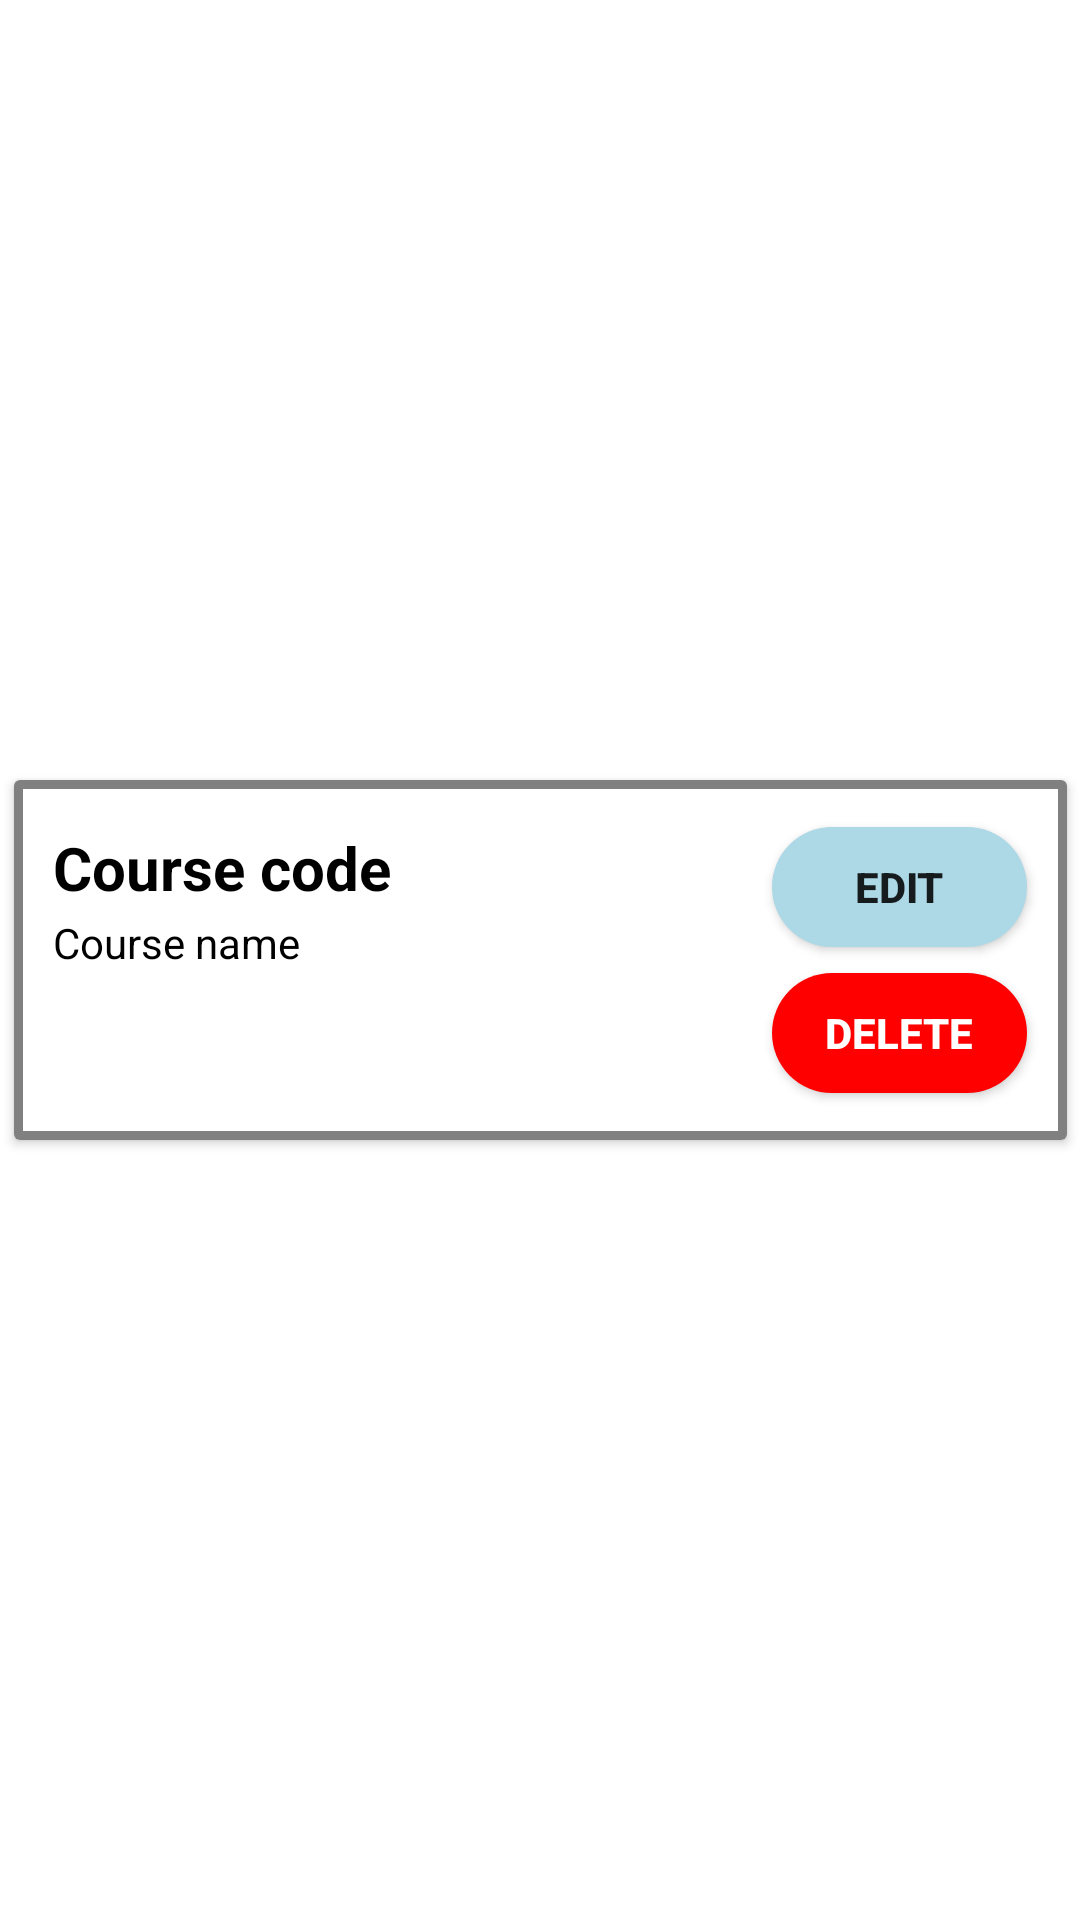

The Android layout XML behind this screen, and the referenced resources:
<!-- AndroidManifest.xml: application theme Theme.CourseBooking -->
<!-- res/layout/course_view_row.xml -->
<?xml version="1.0" encoding="utf-8"?>
<androidx.constraintlayout.widget.ConstraintLayout xmlns:android="http://schemas.android.com/apk/res/android"
    xmlns:app="http://schemas.android.com/apk/res-auto"
    android:layout_width="wrap_content"
    android:layout_height="wrap_content"
    android:layout_marginBottom="12dp">

    <androidx.cardview.widget.CardView
        android:layout_width="351dp"
        android:layout_height="wrap_content"
        android:clipChildren="false"
        android:clipToPadding="false"
        app:cardPreventCornerOverlap="false"
        app:layout_constraintBottom_toBottomOf="parent"
        app:layout_constraintEnd_toEndOf="parent"
        app:layout_constraintStart_toStartOf="parent"
        app:layout_constraintTop_toTopOf="parent">

        <androidx.constraintlayout.widget.ConstraintLayout
            android:layout_width="match_parent"
            android:layout_height="match_parent"
            android:background="@drawable/rounded_black_border"
            android:minHeight="120sp"
            android:paddingTop="7dp"
            android:paddingBottom="7dp">

            <TextView
                android:id="@+id/courseCode"
                android:layout_width="230sp"
                android:layout_height="wrap_content"
                android:text="@string/course_code"
                android:textColor="@color/black"
                android:textSize="20sp"
                android:textStyle="bold"
                app:layout_constraintBottom_toBottomOf="parent"
                app:layout_constraintEnd_toEndOf="parent"
                app:layout_constraintHorizontal_bias="0.107"
                app:layout_constraintStart_toStartOf="parent"
                app:layout_constraintTop_toTopOf="parent"
                app:layout_constraintVertical_bias="0.109" />

            <TextView
                android:id="@+id/courseName"
                android:layout_width="230sp"
                android:layout_height="wrap_content"
                android:text="@string/course_name"
                android:textColor="@color/black"
                app:layout_constraintBottom_toBottomOf="parent"
                app:layout_constraintEnd_toEndOf="parent"
                app:layout_constraintHorizontal_bias="0.107"
                app:layout_constraintStart_toStartOf="parent"
                app:layout_constraintTop_toTopOf="parent"
                app:layout_constraintVertical_bias="0.432" />

            <androidx.appcompat.widget.AppCompatButton
                android:id="@+id/deleteCourse"
                android:layout_width="85dp"
                android:layout_height="40dp"
                android:background="@drawable/rounded_corner_red"
                android:text="@string/delete"
                android:textColor="#FFFFFF"
                android:textStyle="bold"
                app:layout_constraintBottom_toBottomOf="parent"
                app:layout_constraintEnd_toEndOf="parent"
                app:layout_constraintHorizontal_bias="0.95"
                app:layout_constraintStart_toStartOf="parent"
                app:layout_constraintTop_toTopOf="parent"
                app:layout_constraintVertical_bias="0.870" />

            <androidx.appcompat.widget.AppCompatButton
                android:id="@+id/editCourse"
                android:layout_width="85dp"
                android:layout_height="40dp"
                android:background="@drawable/rounded_corner_blue"
                android:text="@string/edit"
                android:textStyle="bold"
                app:layout_constraintBottom_toBottomOf="parent"
                app:layout_constraintEnd_toEndOf="parent"
                app:layout_constraintHorizontal_bias="0.95"
                app:layout_constraintStart_toStartOf="parent"
                app:layout_constraintTop_toTopOf="parent"
                app:layout_constraintVertical_bias="0.130" />
        </androidx.constraintlayout.widget.ConstraintLayout>
    </androidx.cardview.widget.CardView>
</androidx.constraintlayout.widget.ConstraintLayout>
<!-- resources referenced by this layout -->
<resources>
  <color name="black">#FF000000</color>
  <!-- drawable rounded_black_border (drawable) -->
  <?xml version="1.0" encoding="UTF-8"?>
  <shape xmlns:android="http://schemas.android.com/apk/res/android">
      <stroke android:width="3dp" android:color="#808080" />
      <padding android:left="0dip" android:top="0dip" android:right="0dip" android:bottom="0dip" />
  </shape>
  <!-- drawable rounded_corner_blue (drawable) -->
  <?xml version="1.0" encoding="utf-8"?>
  <shape xmlns:android="http://schemas.android.com/apk/res/android">
      <corners  android:radius="50dp"/>
      <solid android:color="@color/light_blue"/>
  </shape>
  <!-- drawable rounded_corner_red (drawable) -->
  <?xml version="1.0" encoding="utf-8"?>
  <shape xmlns:android="http://schemas.android.com/apk/res/android">
      <corners  android:radius="50dp"/>
      <solid android:color="@color/red"/>
  
  </shape>
  <string name="course_code">Course code</string>
  <string name="course_name">Course name</string>
  <string name="delete">Delete</string>
  <string name="edit">Edit</string>
  <style name="Theme.CourseBooking" parent="Theme.MaterialComponents.DayNight.DarkActionBar">
          
          <item name="colorPrimary">@color/orange</item>
          <item name="colorPrimaryVariant">@color/orange</item>
          <item name="colorOnPrimary">@color/white</item>
          
          <item name="colorSecondary">@color/teal_200</item>
          <item name="colorSecondaryVariant">@color/teal_700</item>
          <item name="colorOnSecondary">@color/black</item>
          
          <item name="android:statusBarColor">?attr/colorPrimaryVariant</item>
          
          <item name="title" />
  
      </style>
  <color name="light_blue">#ADD8E6</color>
  <color name="red">#FF0000</color>
  <color name="orange">#FF5722</color>
  <color name="white">#FFFFFFFF</color>
  <color name="teal_200">#FF03DAC5</color>
  <color name="teal_700">#FF018786</color>
</resources>
